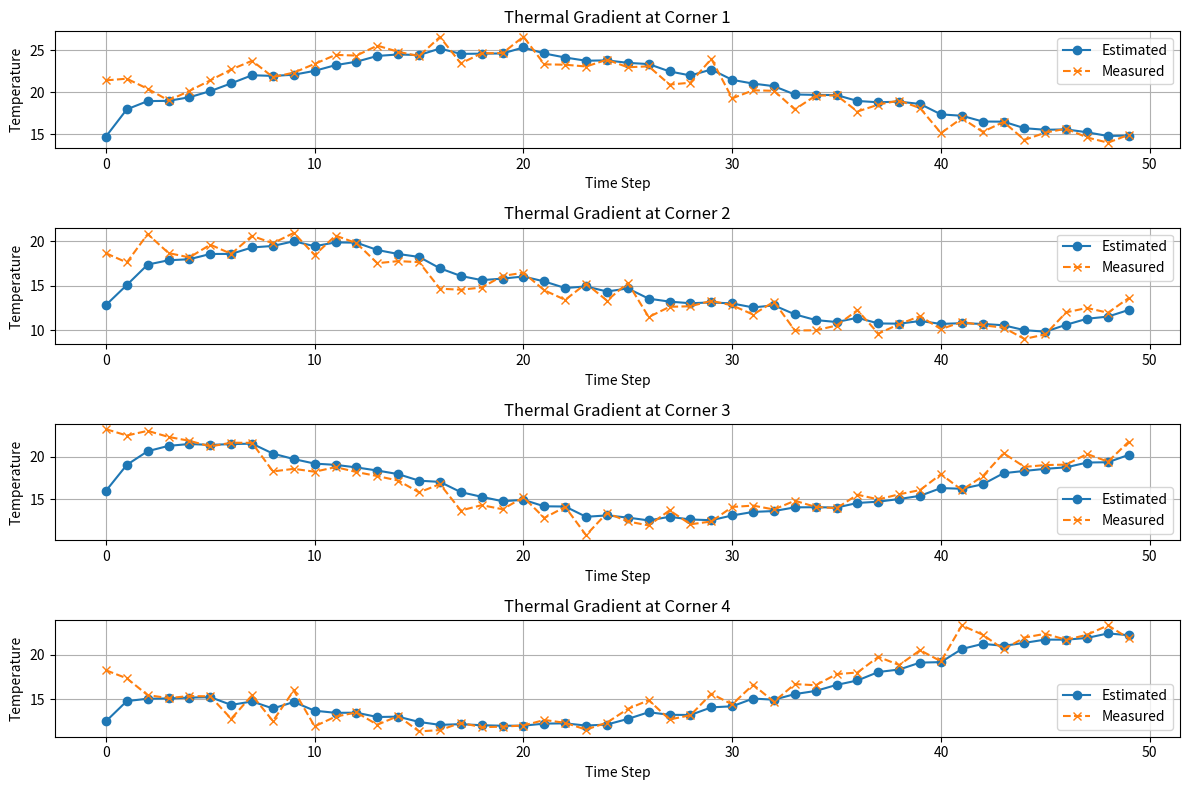

Write Python code to recreate this figure.
import numpy as np
import matplotlib.pyplot as plt

class KalmanFilter:
    def __init__(self, state_dim, measurement_dim):
        self.x = np.zeros((state_dim, 1))  # Initial state
        self.P = np.eye(state_dim)          # State covariance
        self.Q = np.eye(state_dim) * 0.1    # Process noise covariance
        self.R = np.eye(measurement_dim) * 0.5  # Measurement noise covariance
        self.F = np.eye(state_dim)          # State transition matrix
        self.H = np.eye(measurement_dim, state_dim)  # Measurement matrix

    def predict(self):
        self.x = self.F @ self.x
        self.P = self.F @ self.P @ self.F.T + self.Q

    def update(self, z):
        z = z.reshape(-1, 1)  # Ensure z is a column vector
        y = z - self.H @ self.x  # Measurement residual
        S = self.H @ self.P @ self.H.T + self.R  # Residual covariance
        K = self.P @ self.H.T @ np.linalg.inv(S)  # Kalman gain
        
        self.x += K @ y  # Update the state estimate
        self.P = (np.eye(self.P.shape[0]) - K @ self.H) @ self.P  # Update the error covariance


# Example usage:
state_dim = 4  # Thermal gradients across 4 corners
measurement_dim = 4

kf = KalmanFilter(state_dim, measurement_dim)

# Number of iterations (time steps)
num_iterations = 50

# Simulated true temperatures over time for each corner
true_temperatures = np.array([[20 + np.sin(0.1 * t) * 5 for t in range(num_iterations)],
                               [15 + np.sin(0.1 * t + 1) * 5 for t in range(num_iterations)],
                               [18 + np.sin(0.1 * t + 2) * 5 for t in range(num_iterations)],
                               [17 + np.sin(0.1 * t + 3) * 5 for t in range(num_iterations)]]).T

# Add some noise to simulate measurements
measurement_noise = np.random.normal(0, 1, true_temperatures.shape)
measurements = true_temperatures + measurement_noise

# Lists to store estimates and measurements for plotting
estimates = []
measured_values = []

# Run the Kalman filter for the specified number of iterations
for measurement in measurements:
    kf.predict()
    kf.update(measurement)
    estimates.append(kf.x.flatten())
    measured_values.append(measurement.flatten())

# Convert lists to numpy arrays for easier plotting
estimates = np.array(estimates)
measured_values = np.array(measured_values)

# Plotting
plt.figure(figsize=(12, 8))
for i in range(state_dim):
    plt.subplot(state_dim, 1, i + 1)
    plt.plot(estimates[:, i], label='Estimated', marker='o')
    plt.plot(measured_values[:, i], label='Measured', linestyle='--', marker='x')
    plt.title(f'Thermal Gradient at Corner {i + 1}')
    plt.xlabel('Time Step')
    plt.ylabel('Temperature')
    plt.legend()
    plt.grid()

plt.tight_layout()
plt.show()
